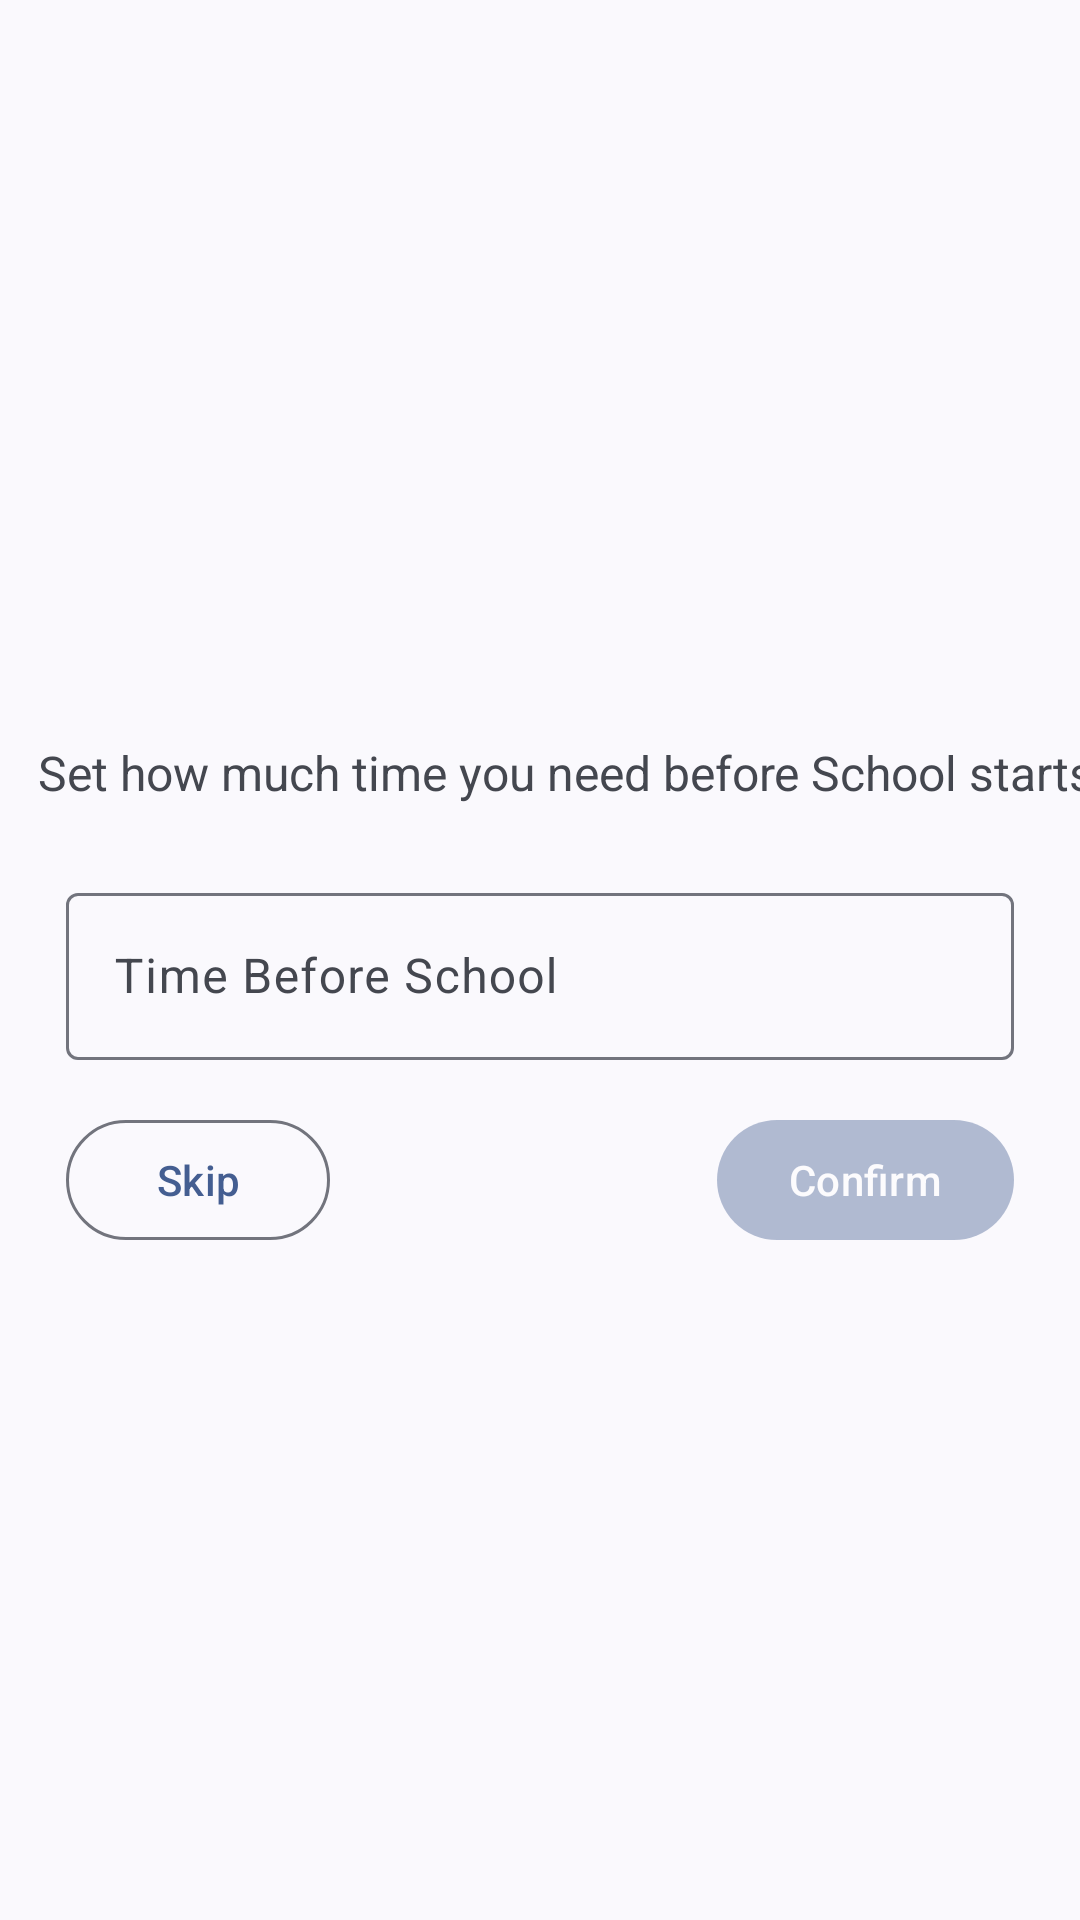

Here is an Android app screen rendered from its layout file. Give the layout XML and the strings, colors and styles it references.
<!-- AndroidManifest.xml: application theme AppTheme -->
<!-- res/layout/fragment_first_setting.xml -->
<?xml version="1.0" encoding="utf-8"?>
<androidx.constraintlayout.widget.ConstraintLayout
    xmlns:android="http://schemas.android.com/apk/res/android"
    xmlns:app="http://schemas.android.com/apk/res-auto" android:layout_width="match_parent"
    android:layout_height="match_parent">


    <androidx.core.widget.NestedScrollView android:layout_width="match_parent"
        android:layout_height="wrap_content" android:fillViewport="true" android:scrollbars="none"
        app:layout_constraintBottom_toBottomOf="parent" app:layout_constraintEnd_toEndOf="parent"
        app:layout_constraintHorizontal_bias="0.5" app:layout_constraintStart_toStartOf="parent"
        app:layout_constraintTop_toTopOf="parent" app:layout_constraintVertical_bias="0.5">

        <androidx.appcompat.widget.LinearLayoutCompat android:layout_width="match_parent"
            android:layout_height="wrap_content" android:orientation="vertical">

            <androidx.constraintlayout.widget.ConstraintLayout android:layout_width="match_parent"
                android:layout_height="wrap_content">

                <TextView style="@style/settings_normal_text" android:layout_width="wrap_content"
                    android:layout_height="wrap_content"
                    android:text="@string/set_how_much_time_you_need_before_school_starts"
                    app:layout_constraintBottom_toBottomOf="parent"
                    app:layout_constraintEnd_toEndOf="parent"
                    app:layout_constraintHorizontal_bias="0.5"
                    app:layout_constraintStart_toStartOf="parent"
                    app:layout_constraintTop_toTopOf="parent"
                    app:layout_constraintVertical_bias="0.5" />

            </androidx.constraintlayout.widget.ConstraintLayout>

            <androidx.constraintlayout.widget.ConstraintLayout style="@style/settings_text_holder"
                android:layout_width="match_parent" android:layout_height="wrap_content">

                <com.google.android.material.textfield.TextInputLayout
                    android:id="@+id/tbs_input_layout" android:layout_width="match_parent"
                    android:layout_height="wrap_content" android:hint="@string/time_before_school"
                    app:layout_constraintBottom_toBottomOf="parent"
                    app:layout_constraintEnd_toEndOf="parent"
                    app:layout_constraintStart_toStartOf="parent"
                    app:layout_constraintTop_toTopOf="parent">

                    <com.google.android.material.textfield.TextInputEditText
                        android:id="@+id/tbs_input_field" android:layout_width="match_parent"
                        android:layout_height="wrap_content" android:inputType="number"
                        android:singleLine="true" />

                </com.google.android.material.textfield.TextInputLayout>

            </androidx.constraintlayout.widget.ConstraintLayout>

            <androidx.constraintlayout.widget.ConstraintLayout android:layout_width="match_parent"
                android:layout_height="wrap_content">

                <Button style="@style/Widget.Material3.Button.OutlinedButton"
                    android:id="@+id/skip_button" android:layout_width="wrap_content"
                    android:layout_height="wrap_content"
                    android:layout_marginStart="@dimen/settings_label_start_margin"
                    app:layout_constraintBottom_toBottomOf="parent"
                    app:layout_constraintStart_toStartOf="parent"
                    app:layout_constraintTop_toTopOf="parent"
                    app:layout_constraintVertical_bias="0.5" android:text="@string/skip">

                </Button>

                <Button android:id="@+id/confirm_button" android:layout_width="wrap_content"
                    android:layout_height="wrap_content"
                    android:layout_marginEnd="@dimen/settings_label_start_margin"
                    app:layout_constraintBottom_toBottomOf="parent"
                    app:layout_constraintEnd_toEndOf="parent"
                    app:layout_constraintTop_toTopOf="parent"
                    app:layout_constraintVertical_bias="0.5" android:text="@string/confirm"

                    android:alpha="0.4" android:clickable="false">

                </Button>

            </androidx.constraintlayout.widget.ConstraintLayout>

        </androidx.appcompat.widget.LinearLayoutCompat>


    </androidx.core.widget.NestedScrollView>
</androidx.constraintlayout.widget.ConstraintLayout>
<!-- resources referenced by this layout -->
<resources>
  <dimen name="settings_label_start_margin">22dp</dimen>
  <string name="confirm">Confirm</string>
  <string name="set_how_much_time_you_need_before_school_starts">Set how much time you need before
          School starts.
      </string>
  <string name="skip">Skip</string>
  <string name="time_before_school">Time Before School</string>
  <style name="settings_normal_text">
          <item name="android:textSize">@dimen/normal_text_size</item>
          <item name="android:layout_marginStart">@dimen/settings_label_start_margin</item>
          <item name="android:paddingTop">@dimen/big_margin</item>
          <item name="android:paddingBottom">@dimen/medium_margin</item>
      </style>
  <style name="settings_text_holder">
          <item name="android:paddingStart">@dimen/settings_label_start_margin</item>
          <item name="android:paddingTop">@dimen/activity_margin</item>
          <item name="android:paddingEnd">@dimen/settings_label_start_margin</item>
          <item name="android:paddingBottom">@dimen/activity_margin</item>
      </style>
  <style name="AppTheme" parent="Theme.Material3.DynamicColors.DayNight" />
  <dimen name="normal_text_size">16sp</dimen>
  <dimen name="big_margin">24dp</dimen>
  <dimen name="medium_margin">8dp</dimen>
  <dimen name="activity_margin">16dp</dimen>
</resources>
